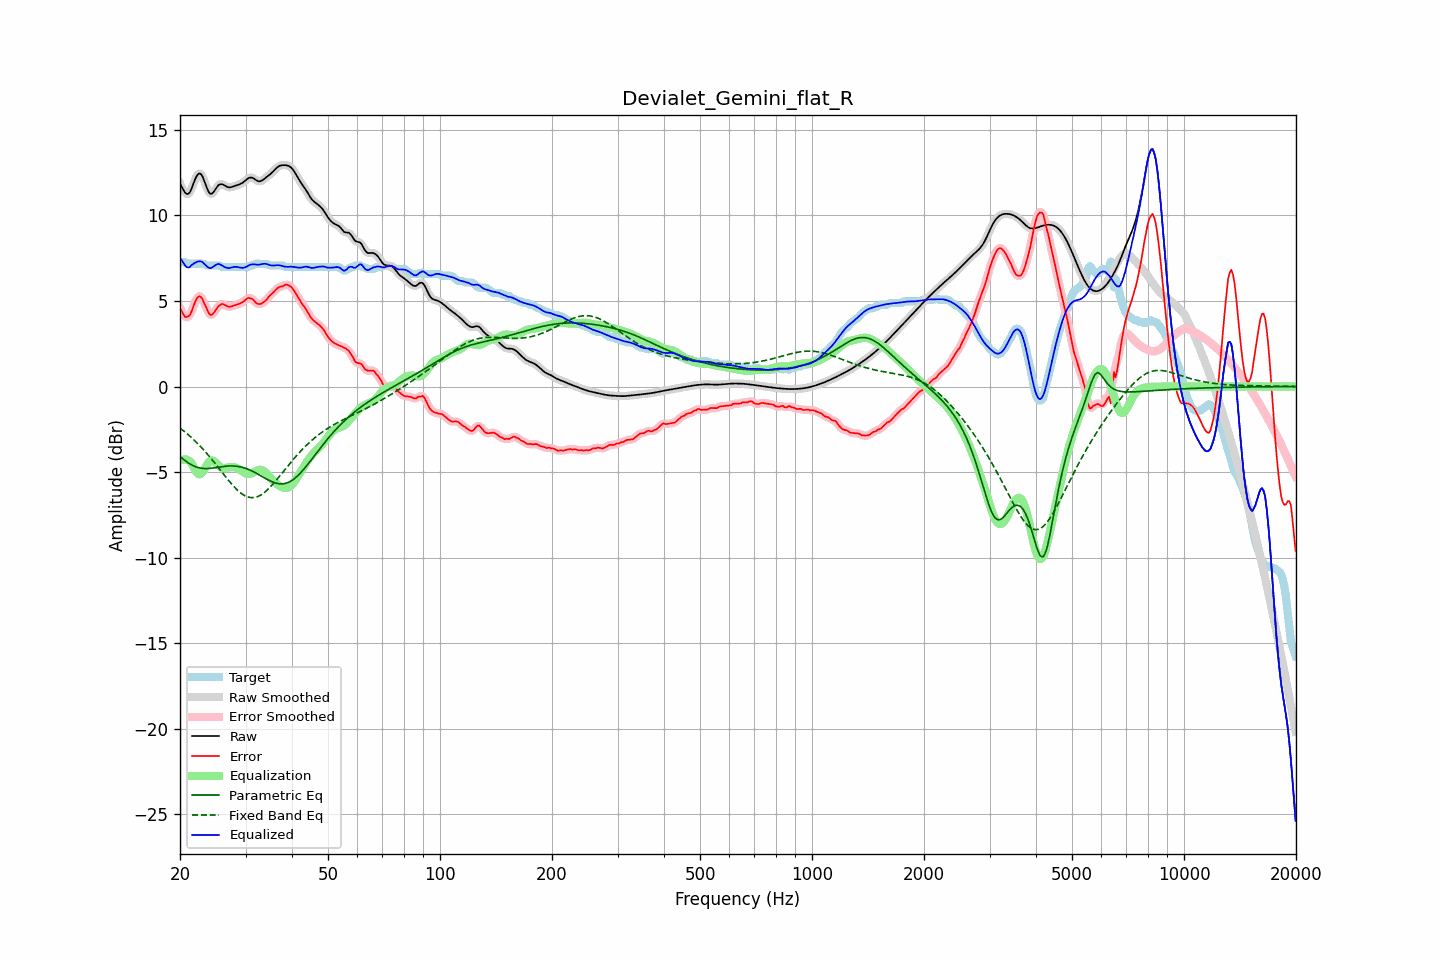

Data behind this chart, as committed beside it:
frequency, raw, error, smoothed, error_smoothed, equalization, parametric_eq, fixed_band_eq, equalized_raw, equalized_smoothed, target
20.00, 11.86, 4.58, 11.89, 4.60, -4.34, -4.09, -2.43, 7.52, 7.55, 7.28
20.20, 11.69, 4.41, 11.66, 4.38, -4.30, -4.17, -2.50, 7.39, 7.37, 7.28
20.40, 11.52, 4.24, 11.49, 4.22, -4.27, -4.25, -2.58, 7.25, 7.22, 7.28
20.61, 11.36, 4.08, 11.37, 4.11, -4.26, -4.32, -2.65, 7.10, 7.10, 7.28
20.81, 11.27, 4.06, 11.27, 4.05, -4.27, -4.39, -2.73, 6.99, 7.00, 7.21
21.02, 11.26, 4.08, 11.26, 4.07, -4.31, -4.46, -2.81, 6.95, 6.95, 7.18
21.23, 11.33, 4.15, 11.35, 4.18, -4.36, -4.52, -2.89, 6.97, 6.99, 7.18
21.44, 11.52, 4.34, 11.53, 4.36, -4.43, -4.57, -2.97, 7.09, 7.10, 7.18
21.66, 11.77, 4.60, 11.77, 4.59, -4.62, -4.62, -3.06, 7.15, 7.15, 7.18
21.87, 12.03, 4.85, 12.02, 4.84, -4.81, -4.66, -3.15, 7.22, 7.21, 7.18
22.09, 12.24, 5.06, 12.24, 5.06, -4.97, -4.70, -3.24, 7.26, 7.27, 7.18
22.31, 12.40, 5.22, 12.39, 5.21, -5.09, -4.73, -3.34, 7.31, 7.30, 7.18
22.54, 12.46, 5.28, 12.45, 5.28, -5.14, -4.76, -3.43, 7.32, 7.32, 7.18
22.76, 12.42, 5.25, 12.41, 5.23, -5.11, -4.77, -3.53, 7.32, 7.31, 7.18
22.99, 12.28, 5.11, 12.27, 5.10, -5.01, -4.79, -3.63, 7.27, 7.26, 7.18
23.22, 12.05, 4.87, 12.05, 4.90, -4.87, -4.79, -3.74, 7.18, 7.18, 7.17
23.45, 11.79, 4.69, 11.79, 4.67, -4.70, -4.80, -3.84, 7.09, 7.09, 7.09
23.69, 11.54, 4.47, 11.54, 4.46, -4.54, -4.80, -3.95, 7.00, 7.00, 7.08
23.92, 11.35, 4.27, 11.36, 4.29, -4.42, -4.79, -4.06, 6.93, 6.95, 7.08
24.16, 11.26, 4.18, 11.27, 4.20, -4.34, -4.78, -4.17, 6.92, 6.93, 7.08
24.40, 11.28, 4.20, 11.29, 4.21, -4.32, -4.77, -4.29, 6.96, 6.96, 7.08
24.65, 11.38, 4.30, 11.38, 4.30, -4.36, -4.76, -4.40, 7.03, 7.03, 7.08
24.89, 11.53, 4.45, 11.52, 4.44, -4.43, -4.75, -4.52, 7.10, 7.09, 7.08
25.14, 11.66, 4.59, 11.66, 4.58, -4.52, -4.73, -4.64, 7.14, 7.14, 7.08
25.39, 11.79, 4.71, 11.77, 4.70, -4.61, -4.72, -4.76, 7.17, 7.15, 7.08
25.65, 11.82, 4.76, 11.82, 4.78, -4.69, -4.70, -4.88, 7.13, 7.13, 7.07
25.91, 11.83, 4.83, 11.83, 4.81, -4.74, -4.69, -5.00, 7.09, 7.09, 7.00
26.16, 11.79, 4.82, 11.79, 4.80, -4.77, -4.67, -5.12, 7.03, 7.03, 6.98
26.43, 11.74, 4.76, 11.74, 4.77, -4.76, -4.66, -5.23, 6.97, 6.98, 6.98
26.69, 11.69, 4.71, 11.69, 4.71, -4.75, -4.65, -5.35, 6.94, 6.94, 6.98
26.96, 11.65, 4.67, 11.66, 4.68, -4.73, -4.65, -5.47, 6.92, 6.93, 6.98
27.23, 11.64, 4.66, 11.65, 4.67, -4.71, -4.64, -5.58, 6.93, 6.93, 6.98
27.50, 11.66, 4.68, 11.66, 4.68, -4.70, -4.64, -5.69, 6.96, 6.96, 6.98
27.77, 11.69, 4.71, 11.69, 4.71, -4.71, -4.64, -5.80, 6.98, 6.98, 6.98
28.05, 11.72, 4.75, 11.72, 4.74, -4.73, -4.65, -5.90, 7.00, 7.00, 6.98
28.33, 11.76, 4.78, 11.75, 4.78, -4.76, -4.66, -5.99, 7.00, 7.00, 6.98
28.62, 11.79, 4.81, 11.79, 4.81, -4.80, -4.67, -6.08, 6.98, 6.98, 6.98
28.90, 11.82, 4.84, 11.82, 4.84, -4.86, -4.69, -6.16, 6.96, 6.96, 6.98
29.19, 11.86, 4.88, 11.86, 4.88, -4.92, -4.71, -6.24, 6.94, 6.94, 6.98
29.48, 11.91, 4.93, 11.92, 4.94, -4.98, -4.73, -6.31, 6.93, 6.94, 6.98
29.78, 11.99, 5.01, 11.99, 5.01, -5.03, -4.76, -6.37, 6.95, 6.95, 6.98
30.08, 12.07, 5.09, 12.07, 5.09, -5.08, -4.79, -6.41, 6.99, 6.99, 6.98
30.38, 12.14, 5.17, 12.14, 5.15, -5.11, -4.82, -6.45, 7.04, 7.04, 6.98
30.68, 12.20, 5.18, 12.20, 5.17, -5.11, -4.86, -6.48, 7.09, 7.09, 7.02
30.99, 12.22, 5.14, 12.22, 5.16, -5.09, -4.90, -6.49, 7.13, 7.12, 7.08
31.30, 12.20, 5.13, 12.20, 5.10, -5.06, -4.95, -6.50, 7.14, 7.14, 7.08
31.61, 12.16, 5.03, 12.15, 5.02, -5.01, -5.00, -6.49, 7.15, 7.14, 7.13
31.93, 12.09, 4.91, 12.09, 4.93, -4.96, -5.05, -6.47, 7.13, 7.14, 7.18
32.24, 12.03, 4.86, 12.03, 4.85, -4.91, -5.10, -6.45, 7.13, 7.13, 7.18
32.57, 12.00, 4.82, 12.00, 4.82, -4.88, -5.15, -6.41, 7.12, 7.13, 7.18
32.89, 12.00, 4.82, 12.01, 4.83, -4.87, -5.20, -6.36, 7.14, 7.14, 7.18
33.22, 12.05, 4.87, 12.05, 4.87, -4.89, -5.26, -6.30, 7.16, 7.16, 7.18
33.55, 12.11, 4.93, 12.11, 4.93, -4.94, -5.31, -6.23, 7.17, 7.17, 7.18
33.89, 12.19, 5.01, 12.18, 5.01, -5.01, -5.37, -6.16, 7.18, 7.18, 7.18
34.23, 12.26, 5.09, 12.26, 5.11, -5.10, -5.42, -6.08, 7.16, 7.16, 7.17
34.57, 12.33, 5.23, 12.33, 5.21, -5.20, -5.47, -5.98, 7.13, 7.13, 7.10
34.92, 12.40, 5.32, 12.40, 5.31, -5.30, -5.52, -5.89, 7.10, 7.10, 7.08
35.27, 12.48, 5.41, 12.49, 5.41, -5.41, -5.56, -5.79, 7.08, 7.08, 7.08
35.62, 12.58, 5.50, 12.58, 5.50, -5.51, -5.60, -5.68, 7.07, 7.07, 7.08
35.97, 12.68, 5.60, 12.68, 5.60, -5.60, -5.63, -5.57, 7.08, 7.08, 7.08
... 635 more rows
